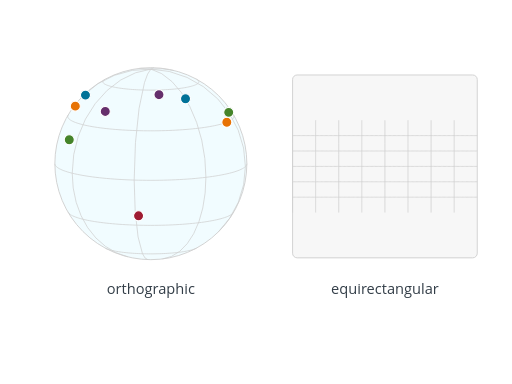
t = 0.00 s
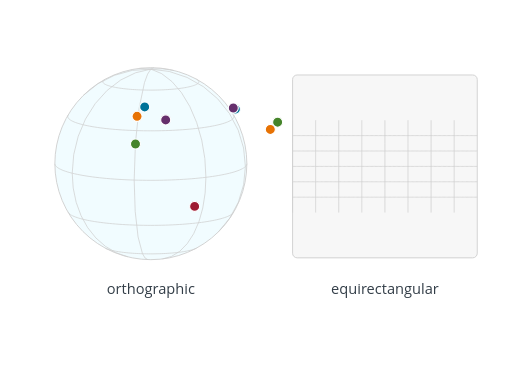
t = 0.28 s
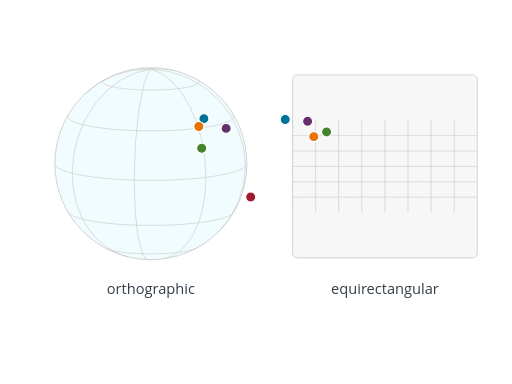
t = 0.55 s
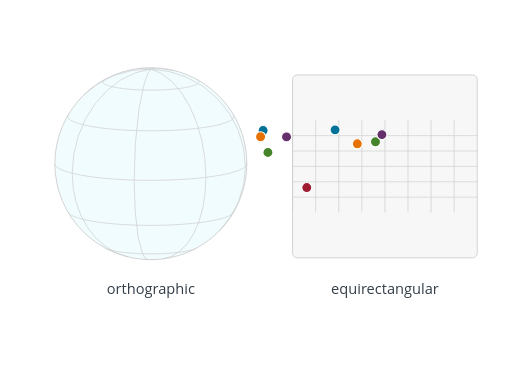
t = 0.83 s
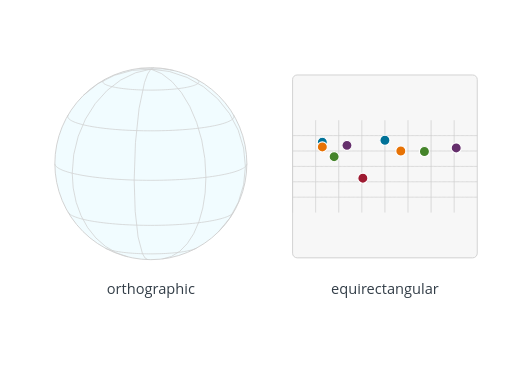
t = 1.10 s

The animated SVG that drew these frames (rendered in a browser with its animation timeline set to each time). Animation: 18 SMIL elements (animate=18); one cycle of 1.10 s.

<?xml version="1.0" encoding="UTF-8"?>
<svg xmlns="http://www.w3.org/2000/svg" id="ortho-switch" data-pattern-id="d3-pattern-ortho-switch" role="img" viewBox="0 0 560 420" font-family="Open Sans, Arial, sans-serif" aria-labelledby="ortho-switch-title ortho-switch-desc"><title id="ortho-switch-title">Projection switch</title><desc id="ortho-switch-desc">The same coordinates shift from orthographic globe to flat projection.</desc><circle cx="165" cy="179" r="105" fill="#cdf3ff" fill-opacity="0.28" stroke="#cfcfcf"></circle><rect x="320" y="82" width="202" height="200" rx="5" fill="#f7f7f7" stroke="#cfcfcf"></rect><g><path d="M152.326,74.768L165,75.595" fill="none" stroke="#cfcfcf" stroke-width="0.8"></path><path d="M91.324,104.188L107.059,91.579L125.063,82.396L144.633,76.997L165,75.595" fill="none" stroke="#cfcfcf" stroke-width="0.8"></path><path d="M139.726,280.913L127.023,276.397L115.278,269.421L104.789,260.163L95.82,248.855L88.598,235.783L83.305,221.278L80.075,205.705L78.989,189.458L80.642,169.084L85.536,149.091L93.484,130.247L104.181,113.277L117.215,98.832L132.085,87.469L148.22,79.622L165,75.595" fill="none" stroke="#cfcfcf" stroke-width="0.8"></path><path d="M161.787,283.951L158.724,282.267L155.852,277.458L151.017,259.133L147.862,231.18L146.767,196.956L148.155,156.018L152.107,118.579L158.023,90.338L161.443,81.085L165,75.595" fill="none" stroke="#cfcfcf" stroke-width="0.8"></path><path d="M177.674,283.232L187.443,280.522L196.567,274.891L204.782,266.5L211.853,255.59L217.575,242.477L221.784,227.537L224.359,211.199L225.226,193.936L224.068,173.475L220.641,153.227L215.076,133.97L207.586,116.443L198.46,101.32L188.047,89.182L176.749,80.496L165,75.595" fill="none" stroke="#cfcfcf" stroke-width="0.8"></path><path d="M238.676,253.812L251.306,238.597L260.684,221.135L266.456,202.086L268.405,182.166L266.418,161.932L260.534,142.354L250.978,124.184L238.118,108.121L222.449,94.781L204.571,84.678L185.173,78.2L165,75.595" fill="none" stroke="#cfcfcf" stroke-width="0.8"></path><path d="M190.274,77.087L177.779,75.189L165,75.595" fill="none" stroke="#cfcfcf" stroke-width="0.8"></path><path d="M168.213,74.049L165,75.595" fill="none" stroke="#cfcfcf" stroke-width="0.8"></path><path d="M115.012,271.338L115.666,271.669L116.496,272.04L117.419,272.404L118.432,272.761L119.534,273.109L120.722,273.45L121.995,273.78L123.349,274.101L124.783,274.411L126.293,274.71L127.877,274.998L129.532,275.273L131.254,275.535L133.04,275.784L134.887,276.019L136.792,276.24L138.75,276.446L140.758,276.638L142.813,276.814L144.909,276.974L147.044,277.118L149.213,277.246L151.412,277.357L153.637,277.452L155.883,277.529L158.147,277.59L160.424,277.633L162.71,277.659L165,277.668L167.29,277.659L169.576,277.633L171.853,277.59L174.117,277.529L176.363,277.452L178.588,277.357L180.787,277.246L182.956,277.118L185.091,276.974L187.187,276.814L189.242,276.638L191.25,276.446L193.208,276.24L195.113,276.019L196.96,275.784L198.746,275.535L200.468,275.273L202.123,274.998L203.707,274.71L205.217,274.411L206.651,274.101L208.005,273.78L209.278,273.45L210.466,273.109L211.568,272.761L212.581,272.404L213.504,272.04L214.334,271.669L214.988,271.338" fill="none" stroke="#cfcfcf" stroke-width="0.8"></path><path d="M74.545,232.318L74.845,232.763L75.449,233.444L76.223,234.12L77.166,234.789L78.276,235.451L79.551,236.103L80.989,236.745L82.587,237.376L84.342,237.994L86.25,238.598L88.308,239.187L90.512,239.759L92.858,240.315L95.342,240.852L97.957,241.37L100.701,241.868L103.567,242.344L106.55,242.798L109.644,243.23L112.843,243.637L116.142,244.02L119.534,244.377L123.012,244.709L126.57,245.013L130.202,245.291L133.899,245.54L137.656,245.762L141.465,245.955L145.319,246.118L149.21,246.253L153.131,246.358L157.075,246.433L161.034,246.478L165,246.493L168.966,246.478L172.925,246.433L176.869,246.358L180.79,246.253L184.681,246.118L188.535,245.955L192.344,245.762L196.101,245.54L199.798,245.291L203.43,245.013L206.988,244.709L210.466,244.377L213.858,244.02L217.157,243.637L220.356,243.23L223.45,242.798L226.433,242.344L229.299,241.868L232.043,241.37L234.658,240.852L237.142,240.315L239.488,239.759L241.692,239.187L243.75,238.598L245.658,237.994L247.413,237.376L249.011,236.745L250.449,236.103L251.724,235.451L252.834,234.789L253.777,234.12L254.551,233.444L255.155,232.763L255.455,232.318" fill="none" stroke="#cfcfcf" stroke-width="0.8"></path><path d="M60,179L60.1,179.795L60.4,180.589L60.898,181.38L61.595,182.166L62.489,182.946L63.578,183.719L64.86,184.483L66.332,185.236L67.993,185.977L69.838,186.706L71.864,187.419L74.067,188.117L76.444,188.797L78.989,189.458L81.698,190.1L84.565,190.72L87.586,191.318L90.754,191.893L94.063,192.443L97.507,192.967L101.08,193.465L104.774,193.936L108.584,194.378L112.5,194.79L116.516,195.173L120.625,195.525L124.818,195.845L129.088,196.133L133.426,196.389L137.824,196.612L142.274,196.801L146.767,196.956L151.295,197.077L155.849,197.164L160.42,197.216L165,197.233L169.58,197.216L174.151,197.164L178.705,197.077L183.233,196.956L187.726,196.801L192.176,196.612L196.574,196.389L200.912,196.133L205.182,195.845L209.375,195.525L213.484,195.173L217.5,194.79L221.416,194.378L225.226,193.936L228.92,193.465L232.493,192.967L235.937,192.443L239.246,191.893L242.414,191.318L245.435,190.72L248.302,190.1L251.011,189.458L253.556,188.797L255.933,188.117L258.136,187.419L260.162,186.706L262.007,185.977L263.668,185.236L265.14,184.483L266.422,183.719L267.511,182.946L268.405,182.166L269.102,181.38L269.6,180.589L269.9,179.795L270,179L270,179" fill="none" stroke="#cfcfcf" stroke-width="0.8"></path><path d="M74.545,125.682L74.413,125.921L74.154,126.609L74.067,127.298L74.154,127.986L74.413,128.674L74.845,129.359L75.449,130.04L76.223,130.715L77.166,131.384L78.276,132.046L79.551,132.698L80.989,133.34L82.587,133.971L84.342,134.589L86.25,135.193L88.308,135.782L90.512,136.355L92.858,136.91L95.342,137.447L97.957,137.965L100.701,138.463L103.567,138.939L106.55,139.394L109.644,139.825L112.843,140.232L116.142,140.615L119.534,140.972L123.012,141.304L126.57,141.608L130.202,141.886L133.899,142.136L137.656,142.357L141.465,142.55L145.319,142.714L149.21,142.848L153.131,142.953L157.075,143.028L161.034,143.073L165,143.088L168.966,143.073L172.925,143.028L176.869,142.953L180.79,142.848L184.681,142.714L188.535,142.55L192.344,142.357L196.101,142.136L199.798,141.886L203.43,141.608L206.988,141.304L210.466,140.972L213.858,140.615L217.157,140.232L220.356,139.825L223.45,139.394L226.433,138.939L229.299,138.463L232.043,137.965L234.658,137.447L237.142,136.91L239.488,136.355L241.692,135.782L243.75,135.193L245.658,134.589L247.413,133.971L249.011,133.34L250.449,132.698L251.724,132.046L252.834,131.384L253.777,130.715L254.551,130.04L255.155,129.359L255.587,128.674L255.846,127.986L255.933,127.298L255.846,126.609L255.587,125.921L255.455,125.682" fill="none" stroke="#cfcfcf" stroke-width="0.8"></path><path d="M115.012,86.662L114.93,86.707L114.289,87.089L113.744,87.476L113.298,87.866L112.949,88.259L112.7,88.654L112.55,89.051L112.5,89.449L112.55,89.846L112.7,90.243L112.949,90.639L113.298,91.032L113.744,91.422L114.289,91.808L114.93,92.19L115.666,92.567L116.496,92.938L117.419,93.302L118.432,93.658L119.534,94.007L120.722,94.347L121.995,94.678L123.349,94.999L124.783,95.309L126.293,95.608L127.877,95.895L129.532,96.17L131.254,96.432L133.04,96.681L134.887,96.917L136.792,97.138L138.75,97.344L140.758,97.535L142.813,97.711L144.909,97.871L147.044,98.016L149.213,98.143L151.412,98.255L153.637,98.349L155.883,98.427L158.147,98.487L160.424,98.531L162.71,98.557L165,98.565L167.29,98.557L169.576,98.531L171.853,98.487L174.117,98.427L176.363,98.349L178.588,98.255L180.787,98.143L182.956,98.016L185.091,97.871L187.187,97.711L189.242,97.535L191.25,97.344L193.208,97.138L195.113,96.917L196.96,96.681L198.746,96.432L200.468,96.17L202.123,95.895L203.707,95.608L205.217,95.309L206.651,94.999L208.005,94.678L209.278,94.347L210.466,94.007L211.568,93.658L212.581,93.302L213.504,92.938L214.334,92.567L215.07,92.19L215.711,91.808L216.256,91.422L216.702,91.032L217.051,90.639L217.3,90.243L217.45,89.846L217.5,89.449L217.45,89.051L217.3,88.654L217.051,88.259L216.702,87.866L216.256,87.476L215.711,87.089L215.07,86.707L214.988,86.662" fill="none" stroke="#cfcfcf" stroke-width="0.8"></path></g><g><path d="M320,232.5L320,219.875L320,207.25L320,194.625L320,182L320,169.375L320,156.75L320,144.125L320,131.5" fill="none" stroke="#cfcfcf" stroke-width="0.8"></path><path d="M345.25,232.5L345.25,219.875L345.25,207.25L345.25,194.625L345.25,182L345.25,169.375L345.25,156.75L345.25,144.125L345.25,131.5" fill="none" stroke="#cfcfcf" stroke-width="0.8"></path><path d="M370.5,232.5L370.5,219.875L370.5,207.25L370.5,194.625L370.5,182L370.5,169.375L370.5,156.75L370.5,144.125L370.5,131.5" fill="none" stroke="#cfcfcf" stroke-width="0.8"></path><path d="M395.75,232.5L395.75,219.875L395.75,207.25L395.75,194.625L395.75,182L395.75,169.375L395.75,156.75L395.75,144.125L395.75,131.5" fill="none" stroke="#cfcfcf" stroke-width="0.8"></path><path d="M421,232.5L421,219.875L421,207.25L421,194.625L421,182L421,169.375L421,156.75L421,144.125L421,131.5" fill="none" stroke="#cfcfcf" stroke-width="0.8"></path><path d="M446.25,232.5L446.25,219.875L446.25,207.25L446.25,194.625L446.25,182L446.25,169.375L446.25,156.75L446.25,144.125L446.25,131.5" fill="none" stroke="#cfcfcf" stroke-width="0.8"></path><path d="M471.5,232.5L471.5,219.875L471.5,207.25L471.5,194.625L471.5,182L471.5,169.375L471.5,156.75L471.5,144.125L471.5,131.5" fill="none" stroke="#cfcfcf" stroke-width="0.8"></path><path d="M496.75,232.5L496.75,219.875L496.75,207.25L496.75,194.625L496.75,182L496.75,169.375L496.75,156.75L496.75,144.125L496.75,131.5" fill="none" stroke="#cfcfcf" stroke-width="0.8"></path><path d="M320,215.667L321.403,215.667L322.806,215.667L324.208,215.667L325.611,215.667L327.014,215.667L328.417,215.667L329.819,215.667L331.222,215.667L332.625,215.667L334.028,215.667L335.431,215.667L336.833,215.667L338.236,215.667L339.639,215.667L341.042,215.667L342.444,215.667L343.847,215.667L345.25,215.667L346.653,215.667L348.056,215.667L349.458,215.667L350.861,215.667L352.264,215.667L353.667,215.667L355.069,215.667L356.472,215.667L357.875,215.667L359.278,215.667L360.681,215.667L362.083,215.667L363.486,215.667L364.889,215.667L366.292,215.667L367.694,215.667L369.097,215.667L370.5,215.667L371.903,215.667L373.306,215.667L374.708,215.667L376.111,215.667L377.514,215.667L378.917,215.667L380.319,215.667L381.722,215.667L383.125,215.667L384.528,215.667L385.931,215.667L387.333,215.667L388.736,215.667L390.139,215.667L391.542,215.667L392.944,215.667L394.347,215.667L395.75,215.667L397.153,215.667L398.556,215.667L399.958,215.667L401.361,215.667L402.764,215.667L404.167,215.667L405.569,215.667L406.972,215.667L408.375,215.667L409.778,215.667L411.181,215.667L412.583,215.667L413.986,215.667L415.389,215.667L416.792,215.667L418.194,215.667L419.597,215.667L421,215.667L422.403,215.667L423.806,215.667L425.208,215.667L426.611,215.667L428.014,215.667L429.417,215.667L430.819,215.667L432.222,215.667L433.625,215.667L435.028,215.667L436.431,215.667L437.833,215.667L439.236,215.667L440.639,215.667L442.042,215.667L443.444,215.667L444.847,215.667L446.25,215.667L447.653,215.667L449.056,215.667L450.458,215.667L451.861,215.667L453.264,215.667L454.667,215.667L456.069,215.667L457.472,215.667L458.875,215.667L460.278,215.667L461.681,215.667L463.083,215.667L464.486,215.667L465.889,215.667L467.292,215.667L468.694,215.667L470.097,215.667L471.5,215.667L472.903,215.667L474.306,215.667L475.708,215.667L477.111,215.667L478.514,215.667L479.917,215.667L481.319,215.667L482.722,215.667L484.125,215.667L485.528,215.667L486.931,215.667L488.333,215.667L489.736,215.667L491.139,215.667L492.542,215.667L493.944,215.667L495.347,215.667L496.75,215.667L498.153,215.667L499.556,215.667L500.958,215.667L502.361,215.667L503.764,215.667L505.167,215.667L506.569,215.667L507.972,215.667L509.375,215.667L510.778,215.667L512.181,215.667L513.583,215.667L514.986,215.667L516.389,215.667L517.792,215.667L519.194,215.667L520.597,215.667L522,215.667" fill="none" stroke="#cfcfcf" stroke-width="0.8"></path><path d="M320,198.833L321.403,198.833L322.806,198.833L324.208,198.833L325.611,198.833L327.014,198.833L328.417,198.833L329.819,198.833L331.222,198.833L332.625,198.833L334.028,198.833L335.431,198.833L336.833,198.833L338.236,198.833L339.639,198.833L341.042,198.833L342.444,198.833L343.847,198.833L345.25,198.833L346.653,198.833L348.056,198.833L349.458,198.833L350.861,198.833L352.264,198.833L353.667,198.833L355.069,198.833L356.472,198.833L357.875,198.833L359.278,198.833L360.681,198.833L362.083,198.833L363.486,198.833L364.889,198.833L366.292,198.833L367.694,198.833L369.097,198.833L370.5,198.833L371.903,198.833L373.306,198.833L374.708,198.833L376.111,198.833L377.514,198.833L378.917,198.833L380.319,198.833L381.722,198.833L383.125,198.833L384.528,198.833L385.931,198.833L387.333,198.833L388.736,198.833L390.139,198.833L391.542,198.833L392.944,198.833L394.347,198.833L395.75,198.833L397.153,198.833L398.556,198.833L399.958,198.833L401.361,198.833L402.764,198.833L404.167,198.833L405.569,198.833L406.972,198.833L408.375,198.833L409.778,198.833L411.181,198.833L412.583,198.833L413.986,198.833L415.389,198.833L416.792,198.833L418.194,198.833L419.597,198.833L421,198.833L422.403,198.833L423.806,198.833L425.208,198.833L426.611,198.833L428.014,198.833L429.417,198.833L430.819,198.833L432.222,198.833L433.625,198.833L435.028,198.833L436.431,198.833L437.833,198.833L439.236,198.833L440.639,198.833L442.042,198.833L443.444,198.833L444.847,198.833L446.25,198.833L447.653,198.833L449.056,198.833L450.458,198.833L451.861,198.833L453.264,198.833L454.667,198.833L456.069,198.833L457.472,198.833L458.875,198.833L460.278,198.833L461.681,198.833L463.083,198.833L464.486,198.833L465.889,198.833L467.292,198.833L468.694,198.833L470.097,198.833L471.5,198.833L472.903,198.833L474.306,198.833L475.708,198.833L477.111,198.833L478.514,198.833L479.917,198.833L481.319,198.833L482.722,198.833L484.125,198.833L485.528,198.833L486.931,198.833L488.333,198.833L489.736,198.833L491.139,198.833L492.542,198.833L493.944,198.833L495.347,198.833L496.75,198.833L498.153,198.833L499.556,198.833L500.958,198.833L502.361,198.833L503.764,198.833L505.167,198.833L506.569,198.833L507.972,198.833L509.375,198.833L510.778,198.833L512.181,198.833L513.583,198.833L514.986,198.833L516.389,198.833L517.792,198.833L519.194,198.833L520.597,198.833L522,198.833" fill="none" stroke="#cfcfcf" stroke-width="0.8"></path><path d="M320,182L321.403,182L322.806,182L324.208,182L325.611,182L327.014,182L328.417,182L329.819,182L331.222,182L332.625,182L334.028,182L335.431,182L336.833,182L338.236,182L339.639,182L341.042,182L342.444,182L343.847,182L345.25,182L346.653,182L348.056,182L349.458,182L350.861,182L352.264,182L353.667,182L355.069,182L356.472,182L357.875,182L359.278,182L360.681,182L362.083,182L363.486,182L364.889,182L366.292,182L367.694,182L369.097,182L370.5,182L371.903,182L373.306,182L374.708,182L376.111,182L377.514,182L378.917,182L380.319,182L381.722,182L383.125,182L384.528,182L385.931,182L387.333,182L388.736,182L390.139,182L391.542,182L392.944,182L394.347,182L395.75,182L397.153,182L398.556,182L399.958,182L401.361,182L402.764,182L404.167,182L405.569,182L406.972,182L408.375,182L409.778,182L411.181,182L412.583,182L413.986,182L415.389,182L416.792,182L418.194,182L419.597,182L421,182L422.403,182L423.806,182L425.208,182L426.611,182L428.014,182L429.417,182L430.819,182L432.222,182L433.625,182L435.028,182L436.431,182L437.833,182L439.236,182L440.639,182L442.042,182L443.444,182L444.847,182L446.25,182L447.653,182L449.056,182L450.458,182L451.861,182L453.264,182L454.667,182L456.069,182L457.472,182L458.875,182L460.278,182L461.681,182L463.083,182L464.486,182L465.889,182L467.292,182L468.694,182L470.097,182L471.5,182L472.903,182L474.306,182L475.708,182L477.111,182L478.514,182L479.917,182L481.319,182L482.722,182L484.125,182L485.528,182L486.931,182L488.333,182L489.736,182L491.139,182L492.542,182L493.944,182L495.347,182L496.75,182L498.153,182L499.556,182L500.958,182L502.361,182L503.764,182L505.167,182L506.569,182L507.972,182L509.375,182L510.778,182L512.181,182L513.583,182L514.986,182L516.389,182L517.792,182L519.194,182L520.597,182L522,182" fill="none" stroke="#cfcfcf" stroke-width="0.8"></path><path d="M320,165.167L321.403,165.167L322.806,165.167L324.208,165.167L325.611,165.167L327.014,165.167L328.417,165.167L329.819,165.167L331.222,165.167L332.625,165.167L334.028,165.167L335.431,165.167L336.833,165.167L338.236,165.167L339.639,165.167L341.042,165.167L342.444,165.167L343.847,165.167L345.25,165.167L346.653,165.167L348.056,165.167L349.458,165.167L350.861,165.167L352.264,165.167L353.667,165.167L355.069,165.167L356.472,165.167L357.875,165.167L359.278,165.167L360.681,165.167L362.083,165.167L363.486,165.167L364.889,165.167L366.292,165.167L367.694,165.167L369.097,165.167L370.5,165.167L371.903,165.167L373.306,165.167L374.708,165.167L376.111,165.167L377.514,165.167L378.917,165.167L380.319,165.167L381.722,165.167L383.125,165.167L384.528,165.167L385.931,165.167L387.333,165.167L388.736,165.167L390.139,165.167L391.542,165.167L392.944,165.167L394.347,165.167L395.75,165.167L397.153,165.167L398.556,165.167L399.958,165.167L401.361,165.167L402.764,165.167L404.167,165.167L405.569,165.167L406.972,165.167L408.375,165.167L409.778,165.167L411.181,165.167L412.583,165.167L413.986,165.167L415.389,165.167L416.792,165.167L418.194,165.167L419.597,165.167L421,165.167L422.403,165.167L423.806,165.167L425.208,165.167L426.611,165.167L428.014,165.167L429.417,165.167L430.819,165.167L432.222,165.167L433.625,165.167L435.028,165.167L436.431,165.167L437.833,165.167L439.236,165.167L440.639,165.167L442.042,165.167L443.444,165.167L444.847,165.167L446.25,165.167L447.653,165.167L449.056,165.167L450.458,165.167L451.861,165.167L453.264,165.167L454.667,165.167L456.069,165.167L457.472,165.167L458.875,165.167L460.278,165.167L461.681,165.167L463.083,165.167L464.486,165.167L465.889,165.167L467.292,165.167L468.694,165.167L470.097,165.167L471.5,165.167L472.903,165.167L474.306,165.167L475.708,165.167L477.111,165.167L478.514,165.167L479.917,165.167L481.319,165.167L482.722,165.167L484.125,165.167L485.528,165.167L486.931,165.167L488.333,165.167L489.736,165.167L491.139,165.167L492.542,165.167L493.944,165.167L495.347,165.167L496.75,165.167L498.153,165.167L499.556,165.167L500.958,165.167L502.361,165.167L503.764,165.167L505.167,165.167L506.569,165.167L507.972,165.167L509.375,165.167L510.778,165.167L512.181,165.167L513.583,165.167L514.986,165.167L516.389,165.167L517.792,165.167L519.194,165.167L520.597,165.167L522,165.167" fill="none" stroke="#cfcfcf" stroke-width="0.8"></path><path d="M320,148.333L321.403,148.333L322.806,148.333L324.208,148.333L325.611,148.333L327.014,148.333L328.417,148.333L329.819,148.333L331.222,148.333L332.625,148.333L334.028,148.333L335.431,148.333L336.833,148.333L338.236,148.333L339.639,148.333L341.042,148.333L342.444,148.333L343.847,148.333L345.25,148.333L346.653,148.333L348.056,148.333L349.458,148.333L350.861,148.333L352.264,148.333L353.667,148.333L355.069,148.333L356.472,148.333L357.875,148.333L359.278,148.333L360.681,148.333L362.083,148.333L363.486,148.333L364.889,148.333L366.292,148.333L367.694,148.333L369.097,148.333L370.5,148.333L371.903,148.333L373.306,148.333L374.708,148.333L376.111,148.333L377.514,148.333L378.917,148.333L380.319,148.333L381.722,148.333L383.125,148.333L384.528,148.333L385.931,148.333L387.333,148.333L388.736,148.333L390.139,148.333L391.542,148.333L392.944,148.333L394.347,148.333L395.75,148.333L397.153,148.333L398.556,148.333L399.958,148.333L401.361,148.333L402.764,148.333L404.167,148.333L405.569,148.333L406.972,148.333L408.375,148.333L409.778,148.333L411.181,148.333L412.583,148.333L413.986,148.333L415.389,148.333L416.792,148.333L418.194,148.333L419.597,148.333L421,148.333L422.403,148.333L423.806,148.333L425.208,148.333L426.611,148.333L428.014,148.333L429.417,148.333L430.819,148.333L432.222,148.333L433.625,148.333L435.028,148.333L436.431,148.333L437.833,148.333L439.236,148.333L440.639,148.333L442.042,148.333L443.444,148.333L444.847,148.333L446.25,148.333L447.653,148.333L449.056,148.333L450.458,148.333L451.861,148.333L453.264,148.333L454.667,148.333L456.069,148.333L457.472,148.333L458.875,148.333L460.278,148.333L461.681,148.333L463.083,148.333L464.486,148.333L465.889,148.333L467.292,148.333L468.694,148.333L470.097,148.333L471.5,148.333L472.903,148.333L474.306,148.333L475.708,148.333L477.111,148.333L478.514,148.333L479.917,148.333L481.319,148.333L482.722,148.333L484.125,148.333L485.528,148.333L486.931,148.333L488.333,148.333L489.736,148.333L491.139,148.333L492.542,148.333L493.944,148.333L495.347,148.333L496.75,148.333L498.153,148.333L499.556,148.333L500.958,148.333L502.361,148.333L503.764,148.333L505.167,148.333L506.569,148.333L507.972,148.333L509.375,148.333L510.778,148.333L512.181,148.333L513.583,148.333L514.986,148.333L516.389,148.333L517.792,148.333L519.194,148.333L520.597,148.333L522,148.333" fill="none" stroke="#cfcfcf" stroke-width="0.8"></path></g><g><circle cx="352.5444444444445" cy="155.62777777777777" r="5.5" fill="#007298" stroke="#fff" stroke-width="1.2"><animate attributeName="cx" from="93.48831097367749" to="352.5444444444445" dur="1.1s" fill="freeze"></animate><animate attributeName="cy" from="104.02529969236346" to="155.62777777777777" dur="1.1s" fill="freeze"></animate></circle><circle cx="352.5444444444445" cy="160.67777777777778" r="5.5" fill="#e77204" stroke="#fff" stroke-width="1.2"><animate attributeName="cx" from="82.37226471313241" to="352.5444444444445" dur="1.1s" fill="freeze"></animate><animate attributeName="cy" from="116.08959459098456" to="160.67777777777778" dur="1.1s" fill="freeze"></animate></circle><circle cx="365.45" cy="171.3388888888889" r="5.5" fill="#45842a" stroke="#fff" stroke-width="1.2"><animate attributeName="cx" from="75.76822102653686" to="365.45" dur="1.1s" fill="freeze"></animate><animate attributeName="cy" from="152.89207067410413" to="171.3388888888889" dur="1.1s" fill="freeze"></animate></circle><circle cx="379.47777777777776" cy="158.99444444444444" r="5.5" fill="#652f6c" stroke="#fff" stroke-width="1.2"><animate attributeName="cx" from="115.12981654374036" to="379.47777777777776" dur="1.1s" fill="freeze"></animate><animate attributeName="cy" from="121.85438257926899" to="158.99444444444444" dur="1.1s" fill="freeze"></animate></circle><circle cx="396.8722222222222" cy="194.90555555555557" r="5.5" fill="#9e1b32" stroke="#fff" stroke-width="1.2"><animate attributeName="cx" from="151.5485009351045" to="396.8722222222222" dur="1.1s" fill="freeze"></animate><animate attributeName="cy" from="236.02376165034585" to="194.90555555555557" dur="1.1s" fill="freeze"></animate></circle><circle cx="421" cy="153.38333333333333" r="5.5" fill="#007298" stroke="#fff" stroke-width="1.2"><animate attributeName="cx" from="202.9011514582483" to="421" dur="1.1s" fill="freeze"></animate><animate attributeName="cy" from="108.03867373428974" to="153.38333333333333" dur="1.1s" fill="freeze"></animate></circle><circle cx="438.39444444444445" cy="165.16666666666666" r="5.5" fill="#e77204" stroke="#fff" stroke-width="1.2"><animate attributeName="cx" from="248.07112525218918" to="438.39444444444445" dur="1.1s" fill="freeze"></animate><animate attributeName="cy" from="133.7200833215959" to="165.16666666666666" dur="1.1s" fill="freeze"></animate></circle><circle cx="464.2055555555556" cy="165.7277777777778" r="5.5" fill="#45842a" stroke="#fff" stroke-width="1.2"><animate attributeName="cx" from="250.1479934912859" to="464.2055555555556" dur="1.1s" fill="freeze"></animate><animate attributeName="cy" from="122.89450285477928" to="165.7277777777778" dur="1.1s" fill="freeze"></animate></circle><circle cx="498.9944444444444" cy="161.8" r="5.5" fill="#652f6c" stroke="#fff" stroke-width="1.2"><animate attributeName="cx" from="173.87935683384003" to="498.9944444444444" dur="1.1s" fill="freeze"></animate><animate attributeName="cy" from="103.55012768776658" to="161.8" dur="1.1s" fill="freeze"></animate></circle></g><text class="mark-label" x="165" y="322" text-anchor="middle" style="fill: rgb(51, 62, 72); paint-order: stroke; stroke: rgb(255, 255, 255); stroke-width: 3; stroke-linejoin: round;">orthographic</text><text class="mark-label" x="421" y="322" text-anchor="middle" style="fill: rgb(51, 62, 72); paint-order: stroke; stroke: rgb(255, 255, 255); stroke-width: 3; stroke-linejoin: round;">equirectangular</text></svg>
